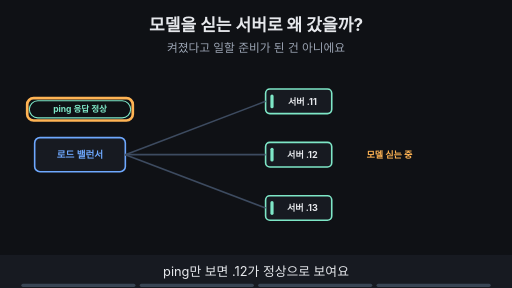
t = 0.00 s
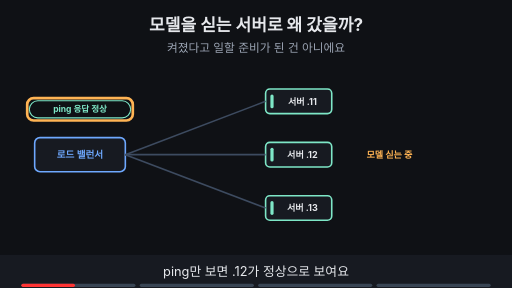
t = 1.88 s
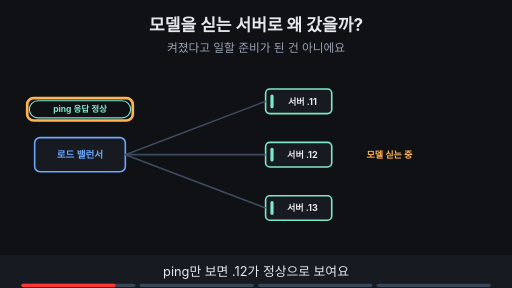
t = 3.30 s
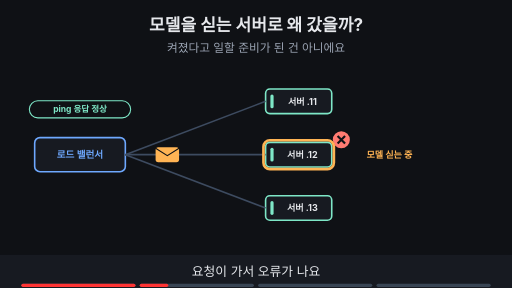
t = 5.00 s
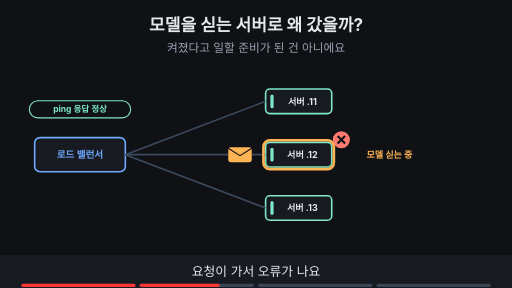
t = 6.80 s
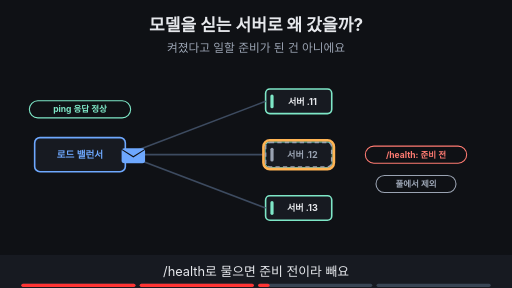
t = 8.40 s

The animated SVG that drew these frames (rendered in a browser with its animation timeline set to each time). Animation: 20 SMIL elements (animate=18,animateTransform=2); frames cover the first 8.40 s, repeats indefinitely.

<svg xmlns="http://www.w3.org/2000/svg" viewBox="0 0 960 540" width="960" height="540" font-family="-apple-system,'Apple SD Gothic Neo','Segoe UI',sans-serif">
<title>모델을 싣는 서버로 왜 갔을까?</title>
<rect width="960" height="540" fill="#0f1115"/>
<text x="480" y="58" text-anchor="middle" font-size="32" font-weight="700" fill="#e6e8ec">모델을 싣는 서버로 왜 갔을까?</text>
<text x="480" y="98" text-anchor="middle" font-size="22" fill="#9aa3b2">켜졌다고 일할 준비가 된 건 아니에요</text>
<rect x="65.0" y="258.0" width="170" height="64" rx="10" fill="#171a21" stroke="#6ea8fe" stroke-width="3"/><text x="150" y="296" text-anchor="middle" font-size="18" font-weight="700" fill="#6ea8fe">로드 밸런서</text><rect x="498.0" y="167.0" width="124" height="46" rx="8" fill="#171a21" stroke="#7ee7c7" stroke-width="3"/><rect x="507.0" y="177.0" width="6" height="26" rx="3" fill="#7ee7c7"/><text x="567" y="196" text-anchor="middle" font-size="17" font-weight="700" fill="#e6e8ec">서버 .11</text><rect x="498.0" y="267.0" width="124" height="46" rx="8" fill="#171a21" stroke="#7ee7c7" stroke-width="3"/><rect x="507.0" y="277.0" width="6" height="26" rx="3" fill="#7ee7c7"/><text x="567" y="296" text-anchor="middle" font-size="17" font-weight="700" fill="#e6e8ec">서버 .12</text><rect x="498.0" y="367.0" width="124" height="46" rx="8" fill="#171a21" stroke="#7ee7c7" stroke-width="3"/><rect x="507.0" y="377.0" width="6" height="26" rx="3" fill="#7ee7c7"/><text x="567" y="396" text-anchor="middle" font-size="17" font-weight="700" fill="#e6e8ec">서버 .13</text><line x1="235" y1="290" x2="498" y2="190" stroke="#3d4b60" stroke-width="3"/><line x1="235" y1="290" x2="498" y2="290" stroke="#3d4b60" stroke-width="3"/><line x1="235" y1="290" x2="498" y2="390" stroke="#3d4b60" stroke-width="3"/><g opacity="1"><animate attributeName="opacity" values="1;1;0;0" keyTimes="0;0.735;0.750;1" dur="16s" repeatCount="indefinite"/><text x="730" y="296" text-anchor="middle" font-size="17" font-weight="700" fill="#ffb454">모델 싣는 중</text></g><g><rect x="55" y="189" width="190" height="32" rx="16" fill="#0f1115" stroke="#7ee7c7" stroke-width="2"/><text x="150" y="210.76" text-anchor="middle" font-size="16" font-weight="700" fill="#7ee7c7">ping 응답 정상</text></g><g opacity="1"><animate attributeName="opacity" values="1;1;0;0" keyTimes="0;0.235;0.250;1" dur="16s" repeatCount="indefinite"/><rect x="51" y="184" width="198" height="42" rx="12" fill="none" stroke="#ffb454" stroke-width="5"/></g><g opacity="0"><animate attributeName="opacity" values="0;0;1;1;0;0" keyTimes="0;0.250;0.265;0.485;0.500;1" dur="16s" repeatCount="indefinite"/><g><animateTransform attributeName="transform" type="translate" values="250,290;250,290;420,290;480,290;480,290" keyTimes="0.000;0.275;0.375;0.475;1.000" dur="16s" repeatCount="indefinite"/><rect x="-22" y="-14" width="44" height="28" rx="5" fill="#ffb454"/><path d="M-22 -12 l22 14 l22 -14" fill="none" stroke="#0f1115" stroke-width="2"/></g></g><g opacity="0"><animate attributeName="opacity" values="0;0;1;1;0;0" keyTimes="0;0.250;0.265;0.485;0.500;1" dur="16s" repeatCount="indefinite"/><circle cx="640" cy="262" r="16" fill="#ff7b72"/><path d="M633 255 l14 14 M647 255 l-14 14" stroke="#0f1115" stroke-width="4"/></g><g opacity="0"><animate attributeName="opacity" values="0;0;1;1;0;0" keyTimes="0;0.250;0.265;0.485;0.500;1" dur="16s" repeatCount="indefinite"/><rect x="494" y="263" width="132" height="54" rx="12" fill="none" stroke="#ffb454" stroke-width="5"/></g><g opacity="0"><animate attributeName="opacity" values="0;0;1;1;0;0" keyTimes="0;0.500;0.515;0.735;0.750;1" dur="16s" repeatCount="indefinite"/><g><animateTransform attributeName="transform" type="translate" values="250,292;250,292;420,292;480,292;480,292" keyTimes="0.000;0.525;0.625;0.725;1.000" dur="16s" repeatCount="indefinite"/><rect x="-22" y="-14" width="44" height="28" rx="5" fill="#6ea8fe"/><path d="M-22 -12 l22 14 l22 -14" fill="none" stroke="#0f1115" stroke-width="2"/></g></g><g opacity="0"><animate attributeName="opacity" values="0;0;1;1;0;0" keyTimes="0;0.500;0.515;0.735;0.750;1" dur="16s" repeatCount="indefinite"/><rect x="498.0" y="267.0" width="124" height="46" rx="8" fill="#171a21" stroke="#9aa3b2" stroke-width="3" stroke-dasharray="8 6"/><rect x="507.0" y="277.0" width="6" height="26" rx="3" fill="#9aa3b2"/><text x="567" y="296" text-anchor="middle" font-size="17" font-weight="700" fill="#9aa3b2">서버 .12</text><rect x="685" y="274" width="190" height="32" rx="16" fill="#0f1115" stroke="#ff7b72" stroke-width="2"/><text x="780" y="295.76" text-anchor="middle" font-size="16" font-weight="700" fill="#ff7b72">/health: 준비 전</text><rect x="705" y="329" width="150" height="32" rx="16" fill="#0f1115" stroke="#9aa3b2" stroke-width="2"/><text x="780" y="350.76" text-anchor="middle" font-size="16" font-weight="700" fill="#9aa3b2">풀에서 제외</text></g><g opacity="0"><animate attributeName="opacity" values="0;0;1;1;0;0" keyTimes="0;0.500;0.515;0.735;0.750;1" dur="16s" repeatCount="indefinite"/><rect x="494" y="263" width="132" height="54" rx="12" fill="none" stroke="#ffb454" stroke-width="5"/></g><g opacity="0"><animate attributeName="opacity" values="0;0;1;1" keyTimes="0;0.750;0.765;1" dur="16s" repeatCount="indefinite"/><rect x="498.0" y="267.0" width="124" height="46" rx="8" fill="#171a21" stroke="#9aa3b2" stroke-width="3" stroke-dasharray="8 6"/><rect x="507.0" y="277.0" width="6" height="26" rx="3" fill="#9aa3b2"/><text x="567" y="296" text-anchor="middle" font-size="17" font-weight="700" fill="#9aa3b2">서버 .12</text><rect x="705" y="274" width="150" height="32" rx="16" fill="#0f1115" stroke="#9aa3b2" stroke-width="2"/><text x="780" y="295.76" text-anchor="middle" font-size="16" font-weight="700" fill="#9aa3b2">풀에서 제외</text></g><g opacity="0"><animate attributeName="opacity" values="0;0;1;1" keyTimes="0;0.750;0.765;1" dur="16s" repeatCount="indefinite"/><rect x="290" y="436" width="380" height="32" rx="16" fill="#7ee7c7" stroke="#7ee7c7" stroke-width="2"/><text x="480" y="457.76" text-anchor="middle" font-size="16" font-weight="700" fill="#0f1115">켜졌는지 말고 준비됐는지를 물어요</text></g>
<rect x="0" y="478" width="960" height="62" fill="#171a21"/>
<g opacity="1"><animate attributeName="opacity" values="1;1;0;0" keyTimes="0;0.235;0.250;1" dur="16s" repeatCount="indefinite"/><text x="480" y="518" text-anchor="middle" font-size="24" fill="#e6e8ec">ping만 보면 .12가 정상으로 보여요</text></g>
<g opacity="0"><animate attributeName="opacity" values="0;0;1;1;0;0" keyTimes="0;0.250;0.265;0.485;0.500;1" dur="16s" repeatCount="indefinite"/><text x="480" y="518" text-anchor="middle" font-size="24" fill="#e6e8ec">요청이 가서 오류가 나요</text></g>
<g opacity="0"><animate attributeName="opacity" values="0;0;1;1;0;0" keyTimes="0;0.500;0.515;0.735;0.750;1" dur="16s" repeatCount="indefinite"/><text x="480" y="518" text-anchor="middle" font-size="24" fill="#e6e8ec">/health로 물으면 준비 전이라 빼요</text></g>
<g opacity="0"><animate attributeName="opacity" values="0;0;1;1" keyTimes="0;0.750;0.765;1" dur="16s" repeatCount="indefinite"/><text x="480" y="518" text-anchor="middle" font-size="24" fill="#e6e8ec">서비스가 준비됐는지를 확인해요</text></g>

<g aria-label="재생 진행 막대" data-stage-count="4"><g class="progress-segment" data-stage="1"><rect x="40" y="532" width="214" height="6" rx="3" fill="#394554"/><rect x="40" y="532" width="0" height="6" rx="3" fill="#ff3434"><animate attributeName="width" values="0;214;214" keyTimes="0;0.250000;1" dur="16s" repeatCount="indefinite"/></rect></g><g class="progress-segment" data-stage="2"><rect x="262" y="532" width="214" height="6" rx="3" fill="#394554"/><rect x="262" y="532" width="0" height="6" rx="3" fill="#ff3434"><animate attributeName="width" values="0;0;214;214" keyTimes="0;0.250000;0.500000;1" dur="16s" repeatCount="indefinite"/></rect></g><g class="progress-segment" data-stage="3"><rect x="484" y="532" width="214" height="6" rx="3" fill="#394554"/><rect x="484" y="532" width="0" height="6" rx="3" fill="#ff3434"><animate attributeName="width" values="0;0;214;214" keyTimes="0;0.500000;0.750000;1" dur="16s" repeatCount="indefinite"/></rect></g><g class="progress-segment" data-stage="4"><rect x="706" y="532" width="214" height="6" rx="3" fill="#394554"/><rect x="706" y="532" width="0" height="6" rx="3" fill="#ff3434"><animate attributeName="width" values="0;0;214" keyTimes="0;0.750000;1" dur="16s" repeatCount="indefinite"/></rect></g></g></svg>
